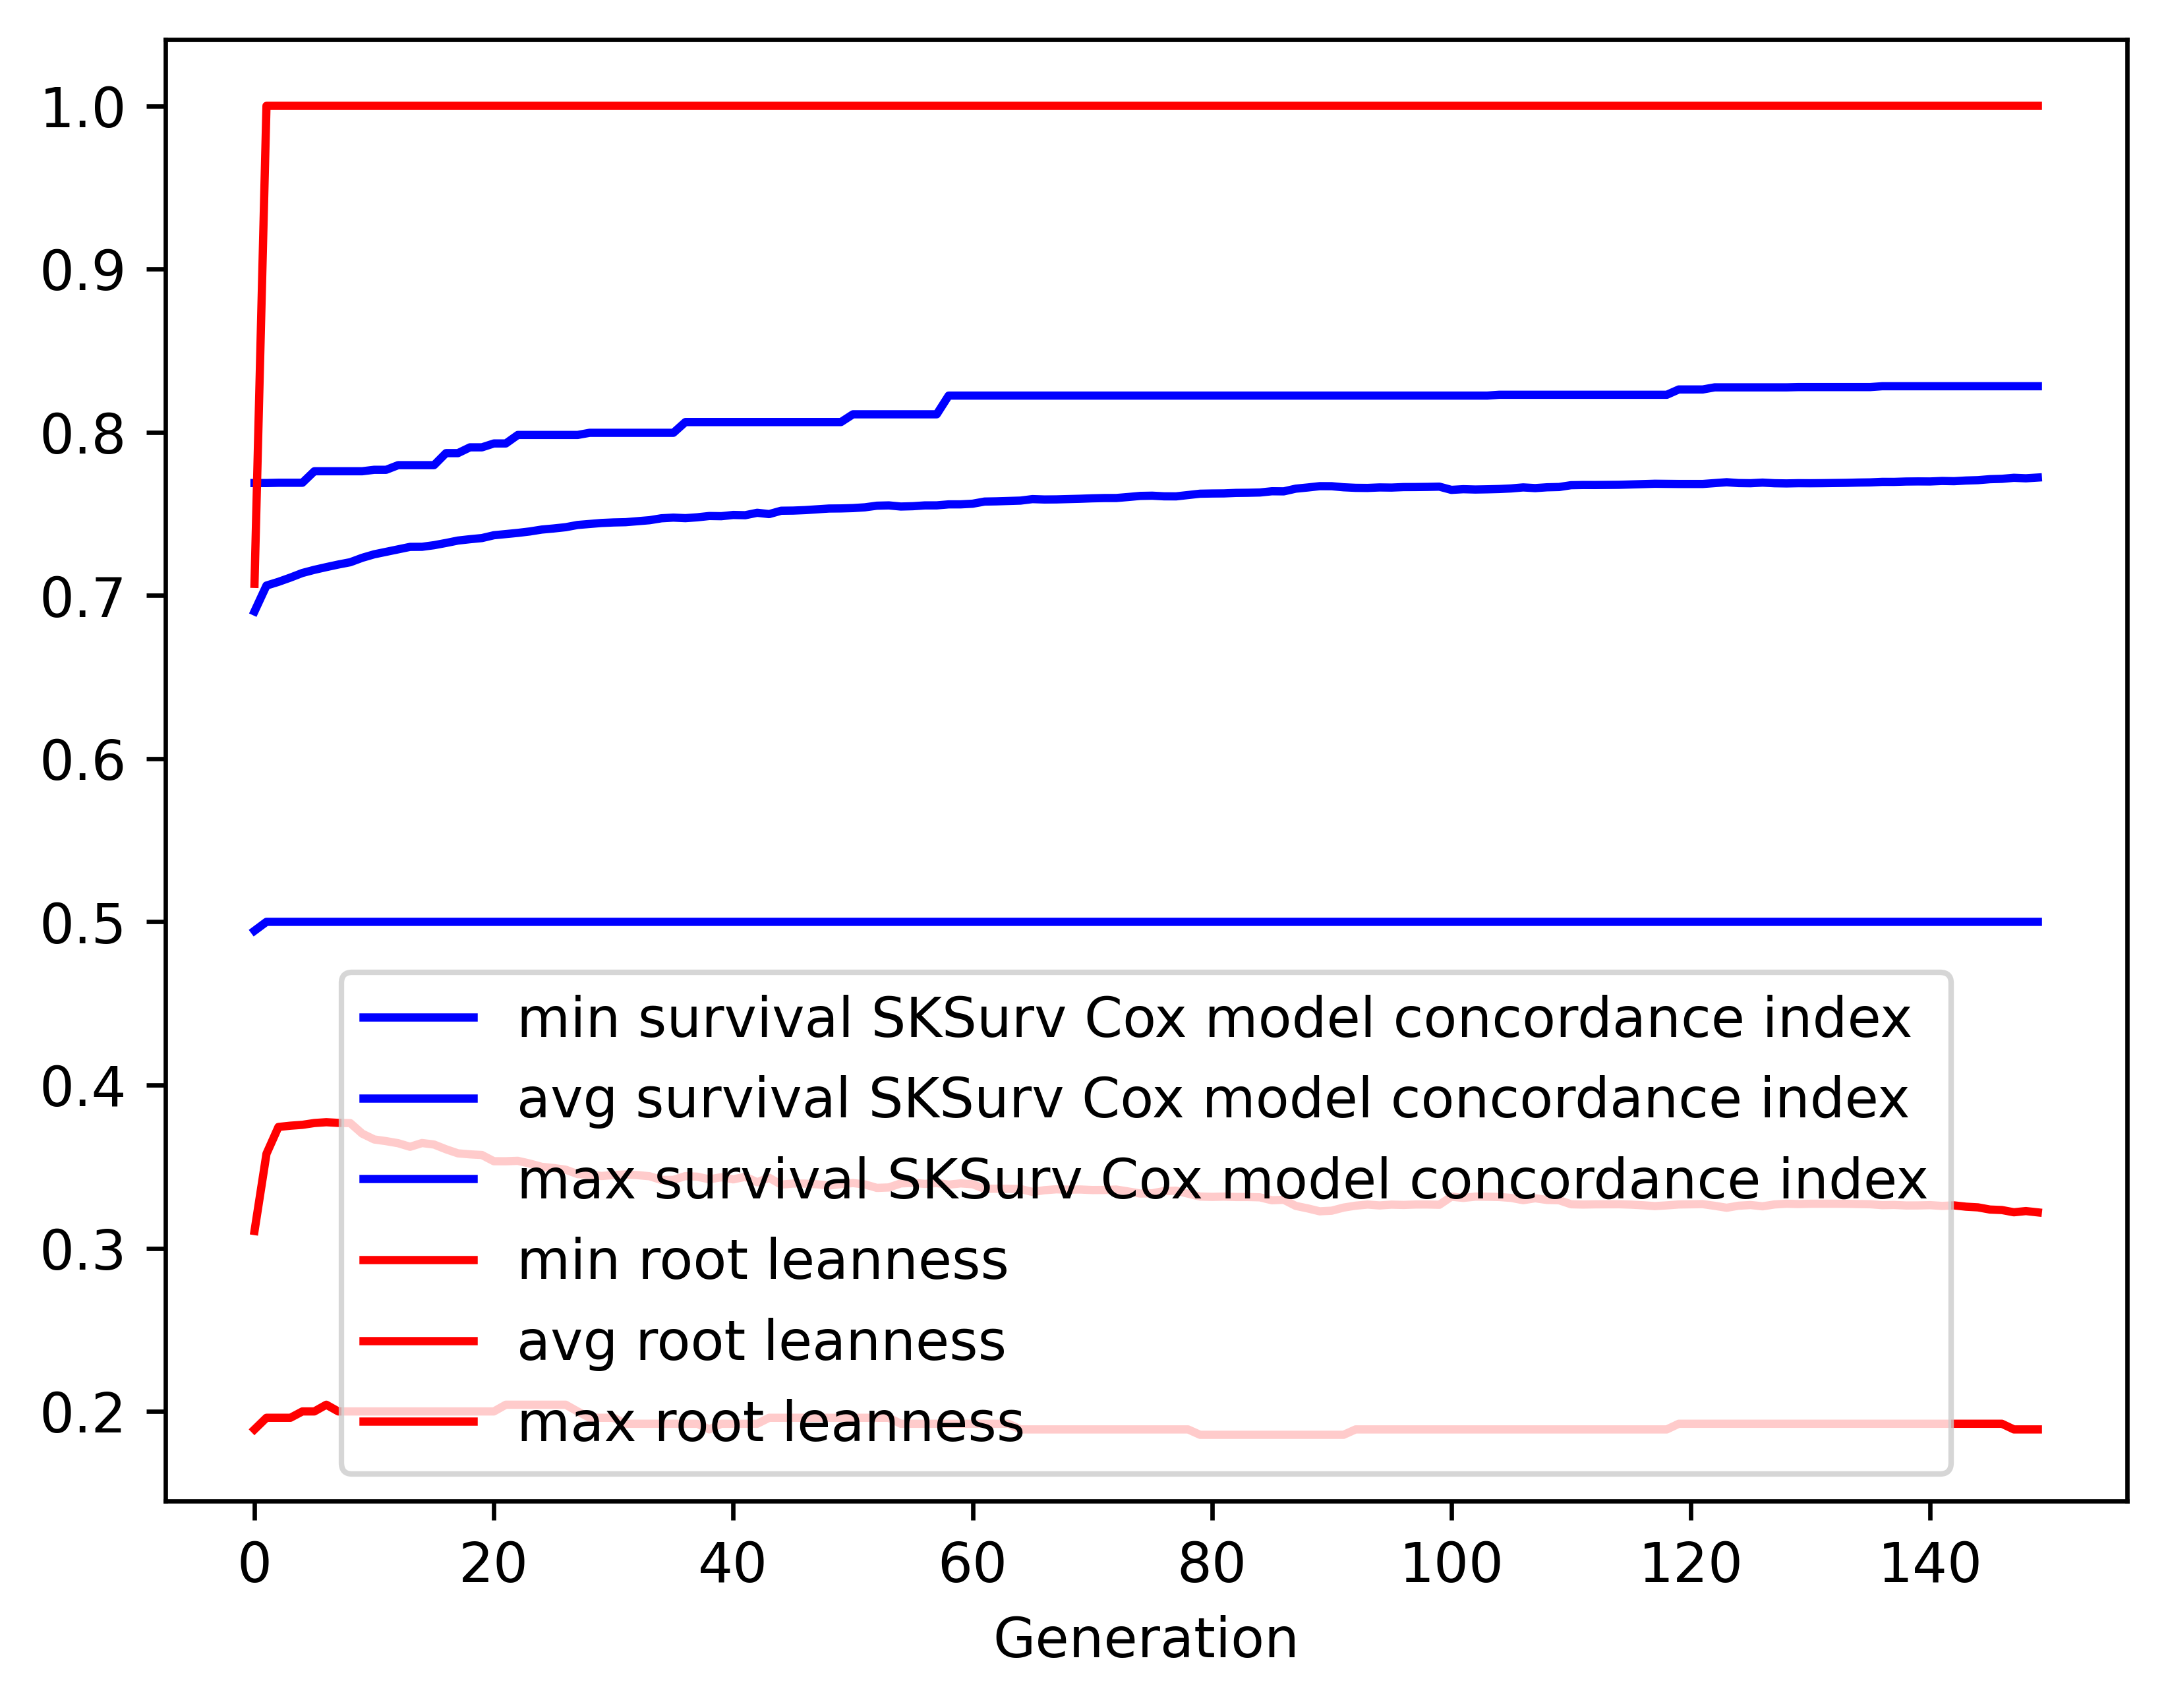

The data file committed next to this chart (first rows):
gen, evals, gen_feats, explored, survival SKSurv Cox model concordance in…, survival SKSurv Cox model concordance in…, survival SKSurv Cox model concordance in…, survival SKSurv Cox model concordance in…, root leanness_min, root leanness_avg, root leanness_max, root leanness_std
0, 500, 90, 90, 0.4946, 0.6902, 0.7689, 0.04939, 0.189, 0.3106, 0.7071, 0.1078
1, 369, 110, 110, 0.5, 0.7061, 0.7689, 0.03875, 0.1961, 0.3579, 1.0, 0.1124
2, 378, 110, 112, 0.5, 0.7083, 0.769, 0.04149, 0.1961, 0.3743, 1.0, 0.1198
3, 395, 112, 112, 0.5, 0.7109, 0.769, 0.04194, 0.1961, 0.3751, 1.0, 0.1276
4, 370, 111, 112, 0.5, 0.7138, 0.769, 0.04283, 0.2, 0.3756, 1.0, 0.1312
5, 376, 109, 112, 0.5, 0.7157, 0.7761, 0.04281, 0.2, 0.3767, 1.0, 0.1346
6, 385, 112, 112, 0.5, 0.7174, 0.7761, 0.04205, 0.2041, 0.3772, 1.0, 0.1343
7, 399, 111, 112, 0.5, 0.7189, 0.7761, 0.0421, 0.2, 0.3768, 1.0, 0.1344
8, 368, 111, 112, 0.5, 0.7203, 0.7761, 0.04174, 0.2, 0.3767, 1.0, 0.1346
9, 374, 110, 112, 0.5, 0.7231, 0.7761, 0.04144, 0.2, 0.3702, 1.0, 0.1351
10, 385, 110, 112, 0.5, 0.7252, 0.777, 0.04128, 0.2, 0.3667, 1.0, 0.1346
11, 376, 109, 112, 0.5, 0.7267, 0.777, 0.04082, 0.2, 0.3656, 1.0, 0.1337
12, 370, 109, 112, 0.5, 0.7283, 0.7798, 0.04108, 0.2, 0.3644, 1.0, 0.1347
13, 367, 112, 112, 0.5, 0.7297, 0.7798, 0.04098, 0.2, 0.3622, 1.0, 0.1344
14, 369, 111, 112, 0.5, 0.7298, 0.7798, 0.04176, 0.2, 0.3645, 1.0, 0.1347
15, 379, 111, 112, 0.5, 0.7308, 0.7798, 0.04209, 0.2, 0.3635, 1.0, 0.1346
16, 370, 109, 112, 0.5, 0.7321, 0.7872, 0.04192, 0.2, 0.3606, 1.0, 0.1344
17, 372, 111, 112, 0.5, 0.7336, 0.7872, 0.04173, 0.2, 0.3581, 1.0, 0.1333
18, 364, 110, 112, 0.5, 0.7344, 0.7907, 0.0421, 0.2, 0.3575, 1.0, 0.1334
19, 394, 112, 112, 0.5, 0.7351, 0.7907, 0.04241, 0.2, 0.3571, 1.0, 0.1337
20, 377, 112, 112, 0.5, 0.7369, 0.7931, 0.04214, 0.2, 0.3533, 1.0, 0.1332
21, 362, 110, 112, 0.5, 0.7376, 0.7931, 0.04253, 0.2041, 0.3533, 1.0, 0.1332
22, 383, 111, 112, 0.5, 0.7383, 0.7983, 0.04299, 0.2041, 0.3536, 1.0, 0.1329
23, 366, 111, 112, 0.5, 0.7392, 0.7983, 0.04306, 0.2041, 0.3519, 1.0, 0.133
24, 384, 112, 112, 0.5, 0.7404, 0.7983, 0.04283, 0.2041, 0.3499, 1.0, 0.1322
25, 383, 108, 112, 0.5, 0.741, 0.7983, 0.04317, 0.2041, 0.3491, 1.0, 0.1327
26, 379, 110, 112, 0.5, 0.7418, 0.7983, 0.04322, 0.2041, 0.3481, 1.0, 0.1321
27, 374, 110, 112, 0.5, 0.7432, 0.7983, 0.04308, 0.2, 0.3454, 1.0, 0.1319
28, 387, 110, 112, 0.5, 0.7438, 0.7996, 0.04344, 0.1961, 0.3451, 1.0, 0.1322
29, 388, 111, 112, 0.5, 0.7444, 0.7996, 0.04381, 0.1961, 0.3443, 1.0, 0.1327
30, 378, 112, 112, 0.5, 0.7447, 0.7996, 0.04402, 0.1961, 0.3448, 1.0, 0.1323
31, 389, 111, 112, 0.5, 0.7449, 0.7996, 0.04419, 0.1925, 0.3452, 1.0, 0.1323
32, 389, 110, 112, 0.5, 0.7455, 0.7996, 0.0445, 0.1925, 0.3448, 1.0, 0.1326
33, 389, 111, 112, 0.5, 0.7461, 0.7996, 0.04482, 0.1925, 0.3441, 1.0, 0.133
34, 388, 110, 112, 0.5, 0.7473, 0.7996, 0.04503, 0.1925, 0.3419, 1.0, 0.133
35, 370, 111, 112, 0.5, 0.7477, 0.7996, 0.04497, 0.1925, 0.3419, 1.0, 0.1326
36, 386, 110, 112, 0.5, 0.7474, 0.8062, 0.04579, 0.1925, 0.3442, 1.0, 0.1329
37, 381, 111, 112, 0.5, 0.7479, 0.8062, 0.04602, 0.1925, 0.3438, 1.0, 0.1332
38, 373, 112, 112, 0.5, 0.7487, 0.8062, 0.04605, 0.189, 0.3422, 1.0, 0.1332
39, 354, 110, 112, 0.5, 0.7485, 0.8062, 0.04625, 0.1925, 0.3435, 1.0, 0.1332
40, 383, 111, 112, 0.5, 0.7493, 0.8062, 0.04638, 0.1925, 0.3422, 1.0, 0.1331
41, 395, 112, 112, 0.5, 0.7492, 0.8062, 0.04659, 0.1925, 0.3438, 1.0, 0.1331
42, 367, 110, 112, 0.5, 0.7506, 0.8062, 0.04599, 0.1925, 0.3404, 1.0, 0.1321
43, 382, 111, 112, 0.5, 0.7498, 0.8062, 0.04743, 0.1961, 0.3432, 1.0, 0.133
44, 374, 110, 112, 0.5, 0.7519, 0.8062, 0.04661, 0.1961, 0.339, 1.0, 0.1326
45, 345, 111, 112, 0.5, 0.752, 0.8062, 0.04674, 0.1961, 0.3397, 1.0, 0.1323
46, 389, 112, 112, 0.5, 0.7523, 0.8062, 0.04693, 0.1961, 0.3396, 1.0, 0.1324
47, 369, 112, 112, 0.5, 0.7528, 0.8062, 0.04712, 0.1961, 0.3392, 1.0, 0.1324
48, 365, 109, 112, 0.5, 0.7532, 0.8062, 0.0474, 0.1961, 0.3384, 1.0, 0.133
49, 380, 110, 112, 0.5, 0.7533, 0.8062, 0.04748, 0.1961, 0.3393, 1.0, 0.1326
50, 373, 109, 112, 0.5, 0.7535, 0.811, 0.04773, 0.1961, 0.3399, 1.0, 0.1325
51, 370, 111, 112, 0.5, 0.754, 0.811, 0.04795, 0.1961, 0.3391, 1.0, 0.1331
52, 369, 108, 112, 0.5, 0.755, 0.811, 0.04747, 0.1961, 0.337, 1.0, 0.1318
53, 369, 110, 112, 0.5, 0.7552, 0.811, 0.04773, 0.1961, 0.3372, 1.0, 0.1319
54, 379, 107, 112, 0.5, 0.7545, 0.811, 0.04869, 0.1925, 0.3397, 1.0, 0.1329
55, 387, 110, 112, 0.5, 0.7547, 0.811, 0.04868, 0.1925, 0.3401, 1.0, 0.1327
56, 386, 112, 112, 0.5, 0.7552, 0.811, 0.04886, 0.1925, 0.3394, 1.0, 0.1329
57, 363, 109, 112, 0.5, 0.7552, 0.811, 0.04894, 0.1925, 0.3399, 1.0, 0.1328
58, 375, 112, 112, 0.5, 0.7558, 0.8224, 0.04896, 0.1925, 0.3389, 1.0, 0.1327
59, 374, 107, 112, 0.5, 0.7558, 0.8224, 0.04913, 0.1925, 0.3397, 1.0, 0.1328
... 90 more rows
